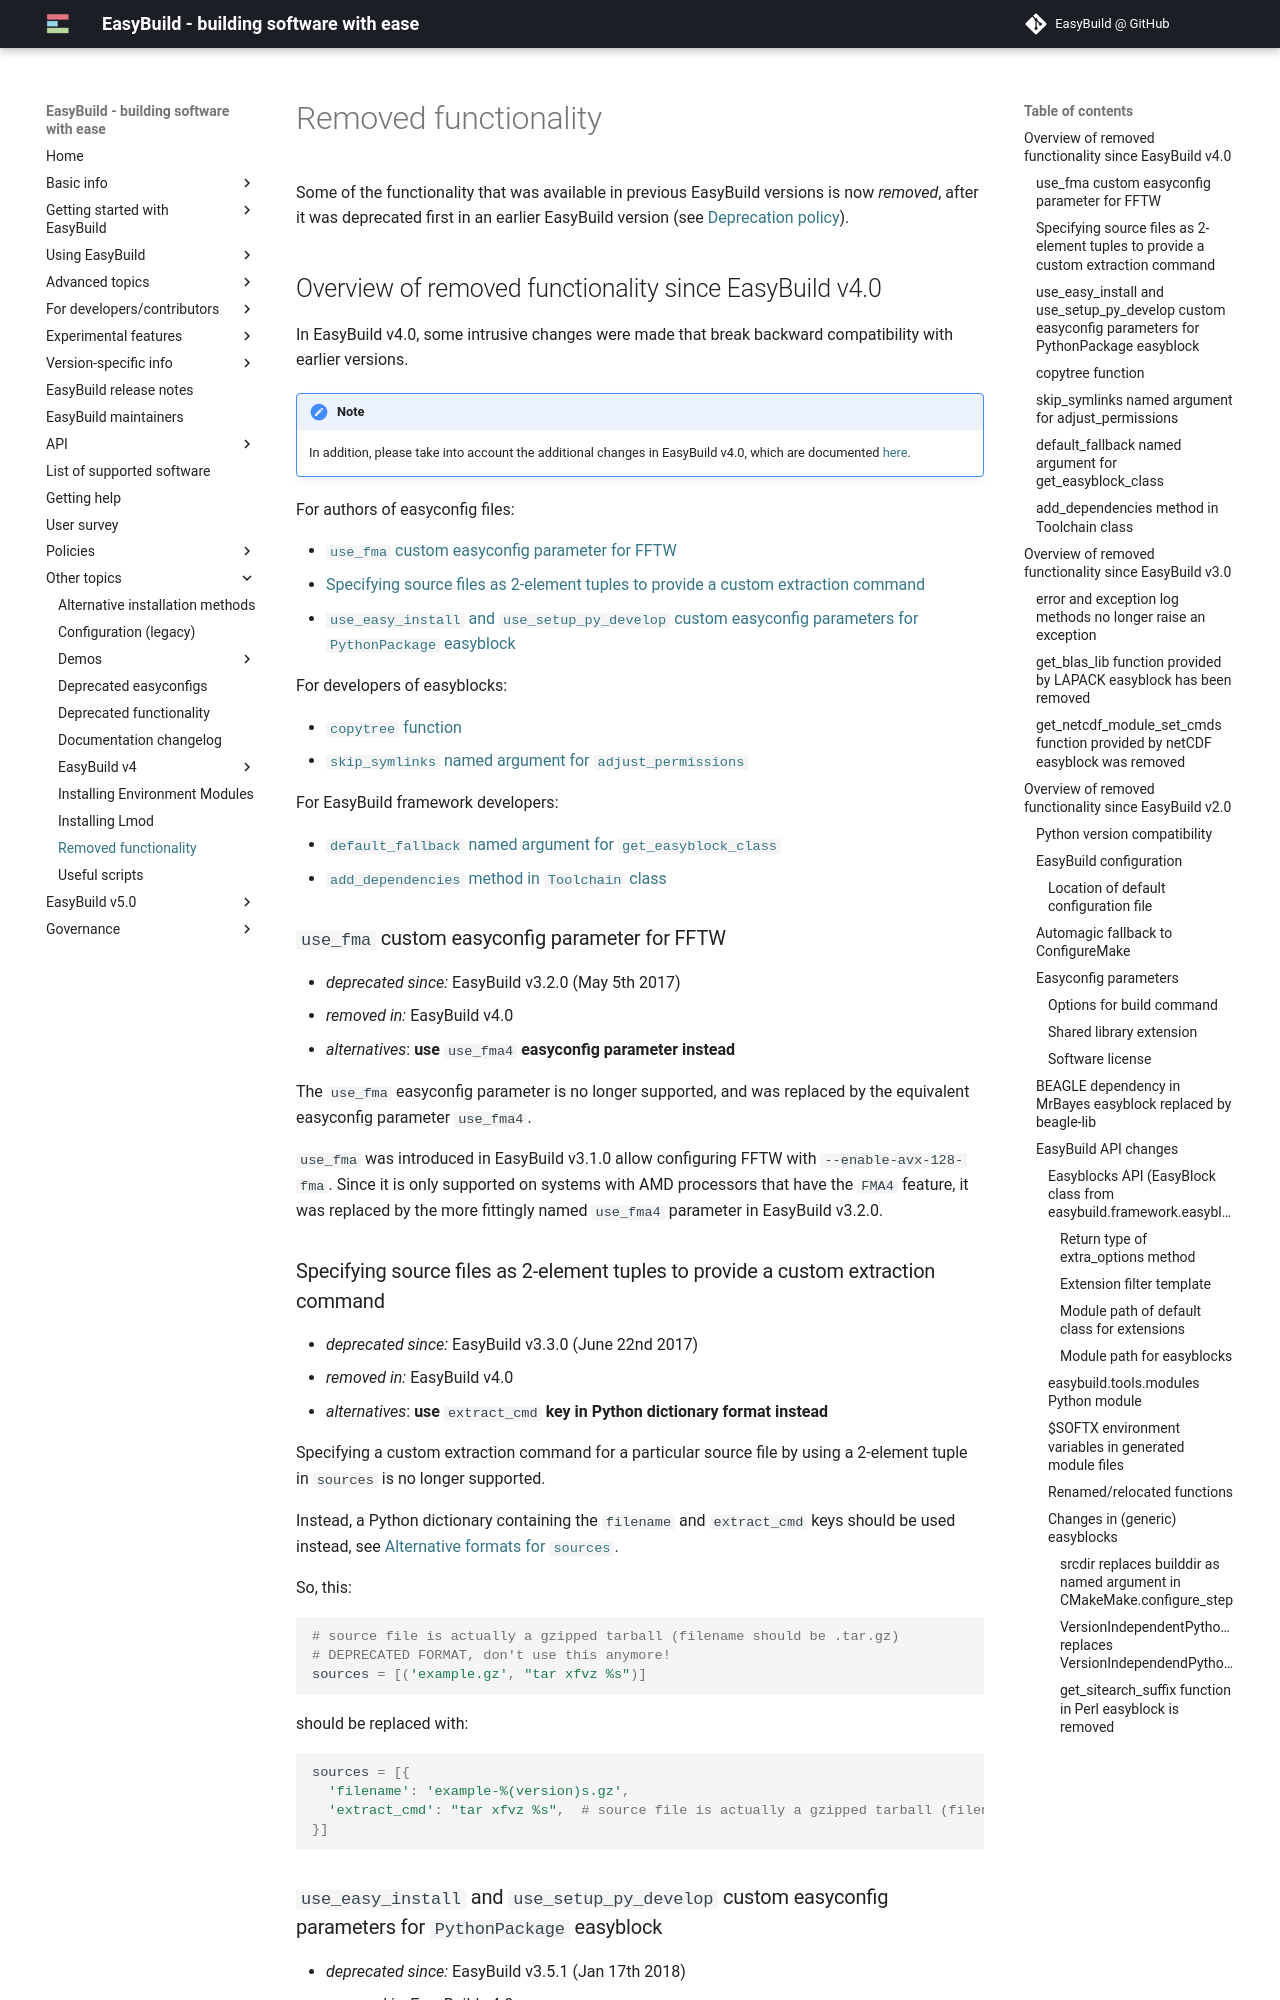

repository: easybuilders/easybuild-docs · page: removed-functionality/index.html · generator: mkdocs

# Removed functionality {: #removed_functionality }

Some of the functionality that was available in previous EasyBuild
versions is now *removed*, after it was deprecated first in an earlier
EasyBuild version (see [Deprecation policy][deprecation_policy]).

## Overview of removed functionality since EasyBuild v4.0 {: #overview_removed_40 }

In EasyBuild v4.0, some intrusive changes were made that break backward
compatibility with earlier versions.

!!! note
    In addition, please take into account the additional changes in EasyBuild v4.0,
    which are documented [here][eb4_changes_overview].

For authors of easyconfig files:

- [`use_fma` custom easyconfig parameter for FFTW][depr_fftw_use_fma4]
- [Specifying source files as 2-element tuples to provide a custom extraction command][depr_sources_2_element_tuple]
- [`use_easy_install` and `use_setup_py_develop` custom easyconfig parameters for `PythonPackage` easyblock][depr_pythonpackage_use_easy_install_setup_py_develop]

For developers of easyblocks:

- [`copytree` function][depr_copytree_function]
- [`skip_symlinks` named argument for `adjust_permissions`][depr_adjust_permissions_skip_symlinks]

For EasyBuild framework developers:

- [`default_fallback` named argument for `get_easyblock_class`][depr_get_easyblock_class_default_fallback]
- [`add_dependencies` method in `Toolchain` class][depr_toolchain_add_dependencies]

### `use_fma` custom easyconfig parameter for FFTW {: #depr_fftw_use_fma4 }

- *deprecated since:* EasyBuild v3.2.0 (May 5th 2017)
- *removed in:* EasyBuild v4.0
- *alternatives*: **use** `use_fma4` **easyconfig parameter instead**

The `use_fma` easyconfig parameter is no longer supported, and was
replaced by the equivalent easyconfig parameter `use_fma4`.

`use_fma` was introduced in EasyBuild v3.1.0 allow configuring FFTW with
`--enable-avx-128-fma`. Since it is only supported on systems with AMD
processors that have the `FMA4` feature, it was replaced by the more
fittingly named `use_fma4` parameter in EasyBuild v3.2.0.

### Specifying source files as 2-element tuples to provide a custom extraction command {: #depr_sources_2_element_tuple }

- *deprecated since:* EasyBuild v3.3.0 (June 22nd 2017)
- *removed in:* EasyBuild v4.0
- *alternatives*: **use** `extract_cmd` **key in Python dictionary
    format instead**

Specifying a custom extraction command for a particular source file by
using a 2-element tuple in `sources` is no longer supported.

Instead, a Python dictionary containing the `filename` and `extract_cmd`
keys should be used instead, see
[Alternative formats for `sources`][common_easyconfig_param_sources_alt].

So, this:

``` python
# source file is actually a gzipped tarball (filename should be .tar.gz)
# DEPRECATED FORMAT, don't use this anymore!
sources = [('example.gz', "tar xfvz %s")]
```

should be replaced with:

``` python
sources = [{
  'filename': 'example-%(version)s.gz',
  'extract_cmd': "tar xfvz %s",  # source file is actually a gzipped tarball (filename should be .tar.gz)
}]
```
